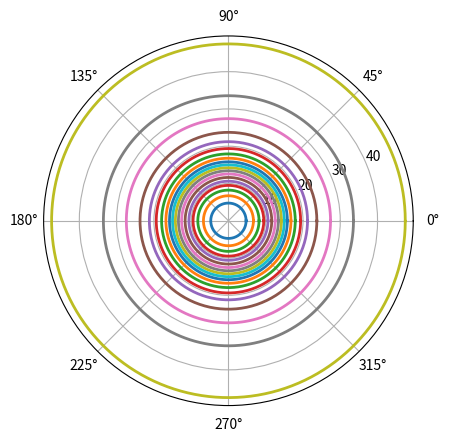

Recreate this plot in Python.
import numpy as np
import matplotlib.pyplot as plt
import math
theta = np.arange(0, 2*np.pi, 0.02)
plt.subplot(polar=True)
for i in range(200, 2000 ,200):
	r = math.sqrt(i/8.89)
	plt.plot(theta,0*theta+r,linewidth=2)
for i in range(2000, 0 ,-200):
	r = math.sqrt(450112.51/i)
	plt.plot(theta,0*theta+r,linewidth=2)
plt.show()